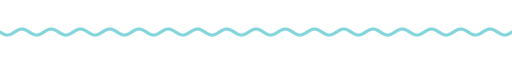
t = 0.00 s
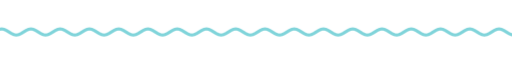
t = 1.67 s
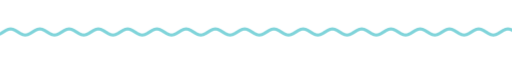
t = 3.33 s
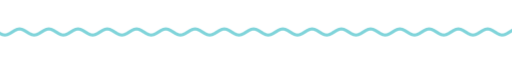
t = 5.00 s
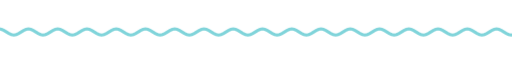
t = 6.67 s
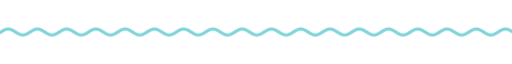
t = 8.33 s

The animated SVG that drew these frames (rendered in a browser with its animation timeline set to each time). Animation: 9 CSS @keyframes rules; frames cover the first 8.33 s, repeats indefinitely.

<svg xmlns="http://www.w3.org/2000/svg" xmlns:xlink="http://www.w3.org/1999/xlink" width="840" height="28" viewBox="0 0 840 28" role="img" aria-label="divider"><title>divider</title><style>text{font-family:G,R,'Google Sans','Segoe UI',Roboto,sans-serif;font-variation-settings:'ROND' 100}
.up{animation:up .8s cubic-bezier(.05,.7,.1,1) both}
.pop{transform-box:fill-box;transform-origin:center;animation:pop .6s cubic-bezier(.34,1.56,.64,1) both}
.fade{animation:fade .9s ease both}
.spin{transform-box:fill-box;transform-origin:center;animation:spin 40s linear infinite}
.spin-r{transform-box:fill-box;transform-origin:center;animation:spin 28s linear infinite reverse}
.bob{transform-box:fill-box;transform-origin:center;animation:bob 7s ease-in-out infinite}
.grow{transform-box:fill-box;transform-origin:left center;animation:grow 1.1s cubic-bezier(.2,0,0,1) both}
.wght{animation:wght 1.6s cubic-bezier(.2,0,0,1) .2s both}
.wave{animation:wave 2.4s linear infinite}
.blink{animation:blink 1s step-end infinite}
@keyframes blink{50%{opacity:0}}
@keyframes up{from{opacity:0;transform:translateY(14px)}to{opacity:1;transform:none}}
@keyframes pop{from{opacity:0;transform:scale(.6)}to{opacity:1;transform:scale(1)}}
@keyframes fade{from{opacity:0}to{opacity:1}}
@keyframes spin{to{transform:rotate(360deg)}}
@keyframes bob{0%,100%{transform:translateY(0) rotate(0)}50%{transform:translateY(-10px) rotate(12deg)}}
@keyframes grow{from{transform:scaleX(0)}to{transform:scaleX(1)}}
@keyframes wght{from{font-variation-settings:'ROND' 100,'wght' 400}to{font-variation-settings:'ROND' 100,'wght' 760}}
@keyframes wave{from{transform:translateX(0)}to{transform:translateX(-48px)}}
@media (prefers-reduced-motion:reduce){*{animation:none!important}}</style><clipPath id="w"><rect x="0" y="0" width="840" height="28"/></clipPath><g clip-path="url(#w)"><path class="wave" d="M0 14.0 L4 16.5 L8 18.3 L12 19.0 L16 18.3 L20 16.5 L24 14.0 L28 11.5 L32 9.7 L36 9.0 L40 9.7 L44 11.5 L48 14.0 L52 16.5 L56 18.3 L60 19.0 L64 18.3 L68 16.5 L72 14.0 L76 11.5 L80 9.7 L84 9.0 L88 9.7 L92 11.5 L96 14.0 L100 16.5 L104 18.3 L108 19.0 L112 18.3 L116 16.5 L120 14.0 L124 11.5 L128 9.7 L132 9.0 L136 9.7 L140 11.5 L144 14.0 L148 16.5 L152 18.3 L156 19.0 L160 18.3 L164 16.5 L168 14.0 L172 11.5 L176 9.7 L180 9.0 L184 9.7 L188 11.5 L192 14.0 L196 16.5 L200 18.3 L204 19.0 L208 18.3 L212 16.5 L216 14.0 L220 11.5 L224 9.7 L228 9.0 L232 9.7 L236 11.5 L240 14.0 L244 16.5 L248 18.3 L252 19.0 L256 18.3 L260 16.5 L264 14.0 L268 11.5 L272 9.7 L276 9.0 L280 9.7 L284 11.5 L288 14.0 L292 16.5 L296 18.3 L300 19.0 L304 18.3 L308 16.5 L312 14.0 L316 11.5 L320 9.7 L324 9.0 L328 9.7 L332 11.5 L336 14.0 L340 16.5 L344 18.3 L348 19.0 L352 18.3 L356 16.5 L360 14.0 L364 11.5 L368 9.7 L372 9.0 L376 9.7 L380 11.5 L384 14.0 L388 16.5 L392 18.3 L396 19.0 L400 18.3 L404 16.5 L408 14.0 L412 11.5 L416 9.7 L420 9.0 L424 9.7 L428 11.5 L432 14.0 L436 16.5 L440 18.3 L444 19.0 L448 18.3 L452 16.5 L456 14.0 L460 11.5 L464 9.7 L468 9.0 L472 9.7 L476 11.5 L480 14.0 L484 16.5 L488 18.3 L492 19.0 L496 18.3 L500 16.5 L504 14.0 L508 11.5 L512 9.7 L516 9.0 L520 9.7 L524 11.5 L528 14.0 L532 16.5 L536 18.3 L540 19.0 L544 18.3 L548 16.5 L552 14.0 L556 11.5 L560 9.7 L564 9.0 L568 9.7 L572 11.5 L576 14.0 L580 16.5 L584 18.3 L588 19.0 L592 18.3 L596 16.5 L600 14.0 L604 11.5 L608 9.7 L612 9.0 L616 9.7 L620 11.5 L624 14.0 L628 16.5 L632 18.3 L636 19.0 L640 18.3 L644 16.5 L648 14.0 L652 11.5 L656 9.7 L660 9.0 L664 9.7 L668 11.5 L672 14.0 L676 16.5 L680 18.3 L684 19.0 L688 18.3 L692 16.5 L696 14.0 L700 11.5 L704 9.7 L708 9.0 L712 9.7 L716 11.5 L720 14.0 L724 16.5 L728 18.3 L732 19.0 L736 18.3 L740 16.5 L744 14.0 L748 11.5 L752 9.7 L756 9.0 L760 9.7 L764 11.5 L768 14.0 L772 16.5 L776 18.3 L780 19.0 L784 18.3 L788 16.5 L792 14.0 L796 11.5 L800 9.7 L804 9.0 L808 9.7 L812 11.5 L816 14.0 L820 16.5 L824 18.3 L828 19.0 L832 18.3 L836 16.5 L840 14.0 L844 11.5 L848 9.7 L852 9.0 L856 9.7 L860 11.5 L864 14.0 L868 16.5 L872 18.3 L876 19.0 L880 18.3 L884 16.5 L888 14.0 L892 11.5 L896 9.7 L900 9.0 L904 9.7 L908 11.5 L912 14.0 L916 16.5 L920 18.3 L924 19.0 L928 18.3 L932 16.5 L936 14.0" fill="none" stroke="#80d4da" stroke-width="5" stroke-linecap="round"/></g></svg>
